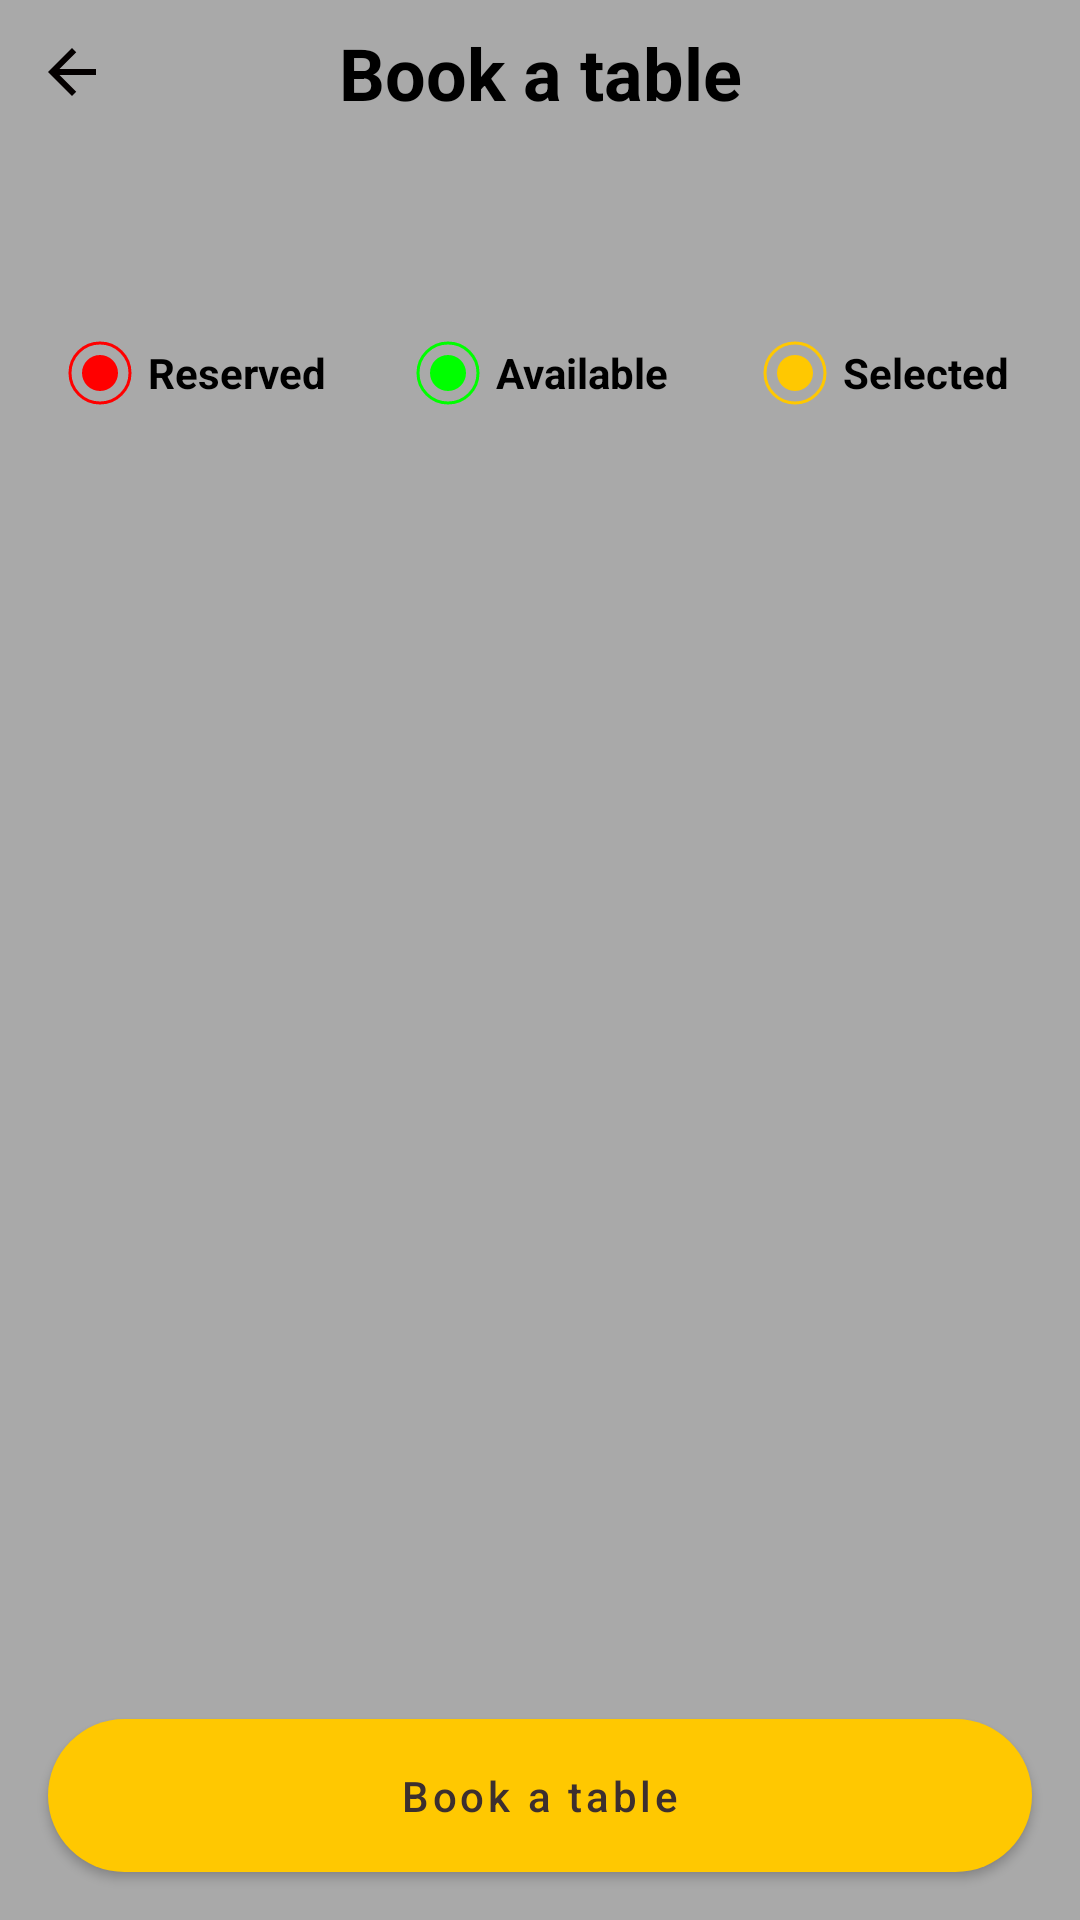

Android layout source for this screen:
<!-- AndroidManifest.xml: application theme Theme.MyFirstApp -->
<!-- res/layout/fragment_booking_table.xml -->
<?xml version="1.0" encoding="utf-8"?>
<androidx.constraintlayout.widget.ConstraintLayout
    xmlns:android="http://schemas.android.com/apk/res/android"
    xmlns:tools="http://schemas.android.com/tools"
    xmlns:app="http://schemas.android.com/apk/res-auto"
    android:layout_width="match_parent"
    android:layout_height="match_parent"
    tools:context=".Presentation.Fragments.GuestFragment.BookingTableFragment"
    android:background="#A9A9A9"
    android:fitsSystemWindows="true">

    <ImageView
        android:id="@+id/backImage"
        android:layout_width="wrap_content"
        android:layout_height="wrap_content"
        android:padding="12dp"
        app:srcCompat="@drawable/back"
        app:layout_constraintStart_toStartOf="parent"
        app:layout_constraintTop_toTopOf="parent" />

    <TextView
        android:id="@+id/titleBookingTable"
        android:layout_width="wrap_content"
        android:layout_height="wrap_content"
        android:text="@string/book_a_table"
        android:textColor="@color/black"
        android:textSize="24sp"
        android:textStyle="bold"
        app:layout_constraintBottom_toBottomOf="@id/backImage"
        app:layout_constraintEnd_toEndOf="parent"
        app:layout_constraintStart_toStartOf="parent"
        app:layout_constraintTop_toTopOf="@id/backImage" />

    <com.google.android.material.tabs.TabLayout
        android:id="@+id/tabLayout"
        android:layout_width="0dp"
        android:layout_height="wrap_content"
        android:layout_marginTop="16dp"
        android:background="#A9A9A9"
        app:layout_constraintEnd_toEndOf="parent"
        app:layout_constraintStart_toStartOf="parent"
        app:layout_constraintTop_toBottomOf="@id/titleBookingTable"
        app:tabIndicatorColor="@color/yellow"
        app:tabSelectedTextColor="@color/yellow"
        app:tabTextAppearance="@android:style/TextAppearance.Widget.TabWidget"
        app:tabTextColor="@color/black" />

    <LinearLayout
        android:id="@+id/tableStatusInfo"
        android:layout_width="0dp"
        android:layout_height="wrap_content"
        android:orientation="horizontal"
        android:gravity="center_vertical"
        android:padding="8dp"
        android:weightSum="3"
        app:layout_constraintTop_toBottomOf="@id/tabLayout"
        app:layout_constraintStart_toStartOf="parent"
        app:layout_constraintEnd_toEndOf="parent">

        <LinearLayout
            android:layout_width="0dp"
            android:layout_height="wrap_content"
            android:layout_weight="1"
            android:orientation="horizontal"
            android:gravity="center">

            <ImageView
                android:id="@+id/reserveIcon"
                android:layout_width="wrap_content"
                android:layout_height="wrap_content"
                android:src="@drawable/reserve_icon"
                android:layout_marginEnd="4dp" />

            <TextView
                android:id="@+id/titleReserve"
                android:layout_width="wrap_content"
                android:layout_height="wrap_content"
                android:text="@string/reserved"
                android:textSize="14sp"
                android:textColor="@color/black"
                android:textStyle="bold" />
        </LinearLayout>

        <LinearLayout
            android:layout_width="0dp"
            android:layout_height="wrap_content"
            android:layout_weight="1"
            android:orientation="horizontal"
            android:gravity="center">

            <ImageView
                android:id="@+id/availableIcon"
                android:layout_width="wrap_content"
                android:layout_height="wrap_content"
                android:src="@drawable/available_icon"
                android:layout_marginEnd="4dp" />

            <TextView
                android:id="@+id/titleAvailable"
                android:layout_width="wrap_content"
                android:layout_height="wrap_content"
                android:text="@string/available"
                android:textSize="14sp"
                android:textColor="@color/black"
                android:textStyle="bold" />
        </LinearLayout>

        <LinearLayout
            android:layout_width="0dp"
            android:layout_height="wrap_content"
            android:layout_weight="1"
            android:orientation="horizontal"
            android:gravity="center">

            <ImageView
                android:id="@+id/selectedIcon"
                android:layout_width="wrap_content"
                android:layout_height="wrap_content"
                android:src="@drawable/selected_item"
                android:layout_marginEnd="4dp" />

            <TextView
                android:id="@+id/titleSelected"
                android:layout_width="wrap_content"
                android:layout_height="wrap_content"
                android:text="@string/selected"
                android:textSize="14sp"
                android:textColor="@color/black"
                android:textStyle="bold" />
        </LinearLayout>
    </LinearLayout>

    <androidx.viewpager2.widget.ViewPager2
        android:id="@+id/tablePager"
        android:layout_width="0dp"
        android:layout_height="0dp"
        android:orientation="horizontal"
        app:layout_constraintTop_toBottomOf="@id/tableStatusInfo"
        app:layout_constraintBottom_toTopOf="@id/bookATableLayout"
        app:layout_constraintStart_toStartOf="parent"
        app:layout_constraintEnd_toEndOf="parent"/>

    <LinearLayout
        android:id="@+id/bookATableLayout"
        android:layout_width="0dp"
        android:layout_height="wrap_content"
        android:background="@drawable/card_reserve_back"
        android:elevation="0dp"
        android:orientation="horizontal"
        app:layout_constraintBottom_toBottomOf="parent"
        app:layout_constraintEnd_toEndOf="parent"
        app:layout_constraintHorizontal_bias="0.0"
        app:layout_constraintStart_toStartOf="parent"
        app:layout_constraintTop_toBottomOf="@id/tablePager">

        <com.google.android.material.button.MaterialButton
            android:id="@+id/btnBookATable"
            android:layout_width="match_parent"
            android:layout_height="match_parent"
            android:layout_margin="16dp"
            android:background="@drawable/pay_now_back"
            android:padding="10dp"
            android:text="@string/book_a_table"
            android:textAllCaps="false"
            android:textColor="#3C2F2F" />
    </LinearLayout>
</androidx.constraintlayout.widget.ConstraintLayout>
<!-- resources referenced by this layout -->
<resources>
  <color name="black">#FF000000</color>
  <color name="yellow">#FFC801</color>
  <!-- drawable available_icon (drawable) -->
  <vector xmlns:android="http://schemas.android.com/apk/res/android"
      android:width="24dp"
      android:height="24dp"
      android:viewportWidth="24"
      android:viewportHeight="24">
  
      <path
          android:fillColor="#00000000"
          android:strokeColor="#00FF00"
          android:strokeWidth="1"
          android:pathData="M12,2C17.52,2 22,6.48 22,12C22,17.52 17.52,22 12,22C6.48,22 2,17.52 2,12C2,6.48 6.48,2 12,2Z"/>
  
      <path
          android:fillColor="#00FF00"
          android:pathData="M12,12m-6,0a6,6 0,1 1,12 0a6,6 0,1 1,-12 0" />
  </vector>
  <!-- drawable back (drawable) -->
  <vector android:autoMirrored="true" android:height="24dp"
      android:tint="#040000" android:viewportHeight="24"
      android:viewportWidth="24" android:width="24dp" xmlns:android="http://schemas.android.com/apk/res/android">
      <path android:fillColor="@android:color/white" android:pathData="M20,11H7.83l5.59,-5.59L12,4l-8,8 8,8 1.41,-1.41L7.83,13H20v-2z"/>
  </vector>
  <!-- drawable pay_now_back (drawable) -->
  <?xml version="1.0" encoding="utf-8"?>
  <selector xmlns:android="http://schemas.android.com/apk/res/android">
      <item>
          <shape android:shape="rectangle">
              <solid android:color="#3C2F2F"/>
              <corners android:radius="30dp"/>
          </shape>
      </item>
  </selector>
  <!-- drawable reserve_icon (drawable) -->
  <vector xmlns:android="http://schemas.android.com/apk/res/android"
      android:width="24dp"
      android:height="24dp"
      android:viewportWidth="24"
      android:viewportHeight="24">
  
      <path
          android:fillColor="#00000000"
          android:strokeColor="#FF0000"
          android:strokeWidth="1"
          android:pathData="M12,2C17.52,2 22,6.48 22,12C22,17.52 17.52,22 12,22C6.48,22 2,17.52 2,12C2,6.48 6.48,2 12,2Z"/>
  
      <path
          android:fillColor="#FF0000"
          android:pathData="M12,12m-6,0a6,6 0,1 1,12 0a6,6 0,1 1,-12 0" />
  </vector>
  <!-- drawable selected_item (drawable) -->
  <vector xmlns:android="http://schemas.android.com/apk/res/android"
      android:width="24dp"
      android:height="24dp"
      android:viewportWidth="24"
      android:viewportHeight="24">
  
      <path
          android:fillColor="#00000000"
          android:strokeColor="@color/teal_200"
          android:strokeWidth="1"
          android:pathData="M12,2C17.52,2 22,6.48 22,12C22,17.52 17.52,22 12,22C6.48,22 2,17.52 2,12C2,6.48 6.48,2 12,2Z"/>
  
      <path
          android:fillColor="@color/teal_200"
          android:pathData="M12,12m-6,0a6,6 0,1 1,12 0a6,6 0,1 1,-12 0" />
  </vector>
  <string name="available">Available</string>
  <string name="book_a_table">Book a table</string>
  <string name="reserved">Reserved</string>
  <string name="selected">Selected</string>
  <style name="Theme.MyFirstApp" parent="Theme.MaterialComponents.DayNight.NoActionBar">
          <item name="colorPrimary">@color/purple_500</item>
          <item name="colorPrimaryVariant">@color/purple_700</item>
          <item name="colorOnPrimary">@color/white</item>
          <item name="colorSecondary">@color/teal_200</item>
          <item name="colorSecondaryVariant">@color/teal_700</item>
          <item name="colorOnSecondary">@color/black</item>
      </style>
  <color name="teal_200">#FFC801</color>
  <color name="purple_500">#FFC801</color>
  <color name="purple_700">#FF3700B3</color>
  <color name="white">#FFFFFFFF</color>
  <color name="teal_700">#FF018786</color>
</resources>
